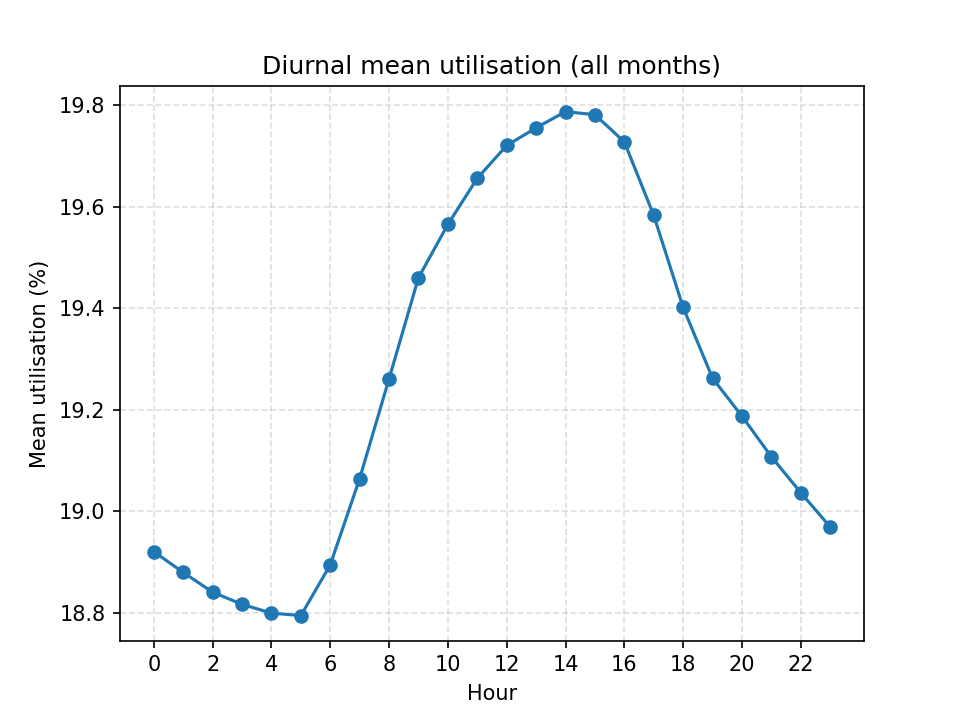

Data behind this chart, as committed beside it:
hour, util_pct
0, 18.92
1, 18.88
2, 18.84
3, 18.82
4, 18.8
5, 18.79
6, 18.89
7, 19.06
8, 19.26
9, 19.46
10, 19.56
11, 19.66
12, 19.72
13, 19.75
14, 19.79
15, 19.78
16, 19.73
17, 19.58
18, 19.4
19, 19.26
20, 19.19
21, 19.11
22, 19.04
23, 18.97
